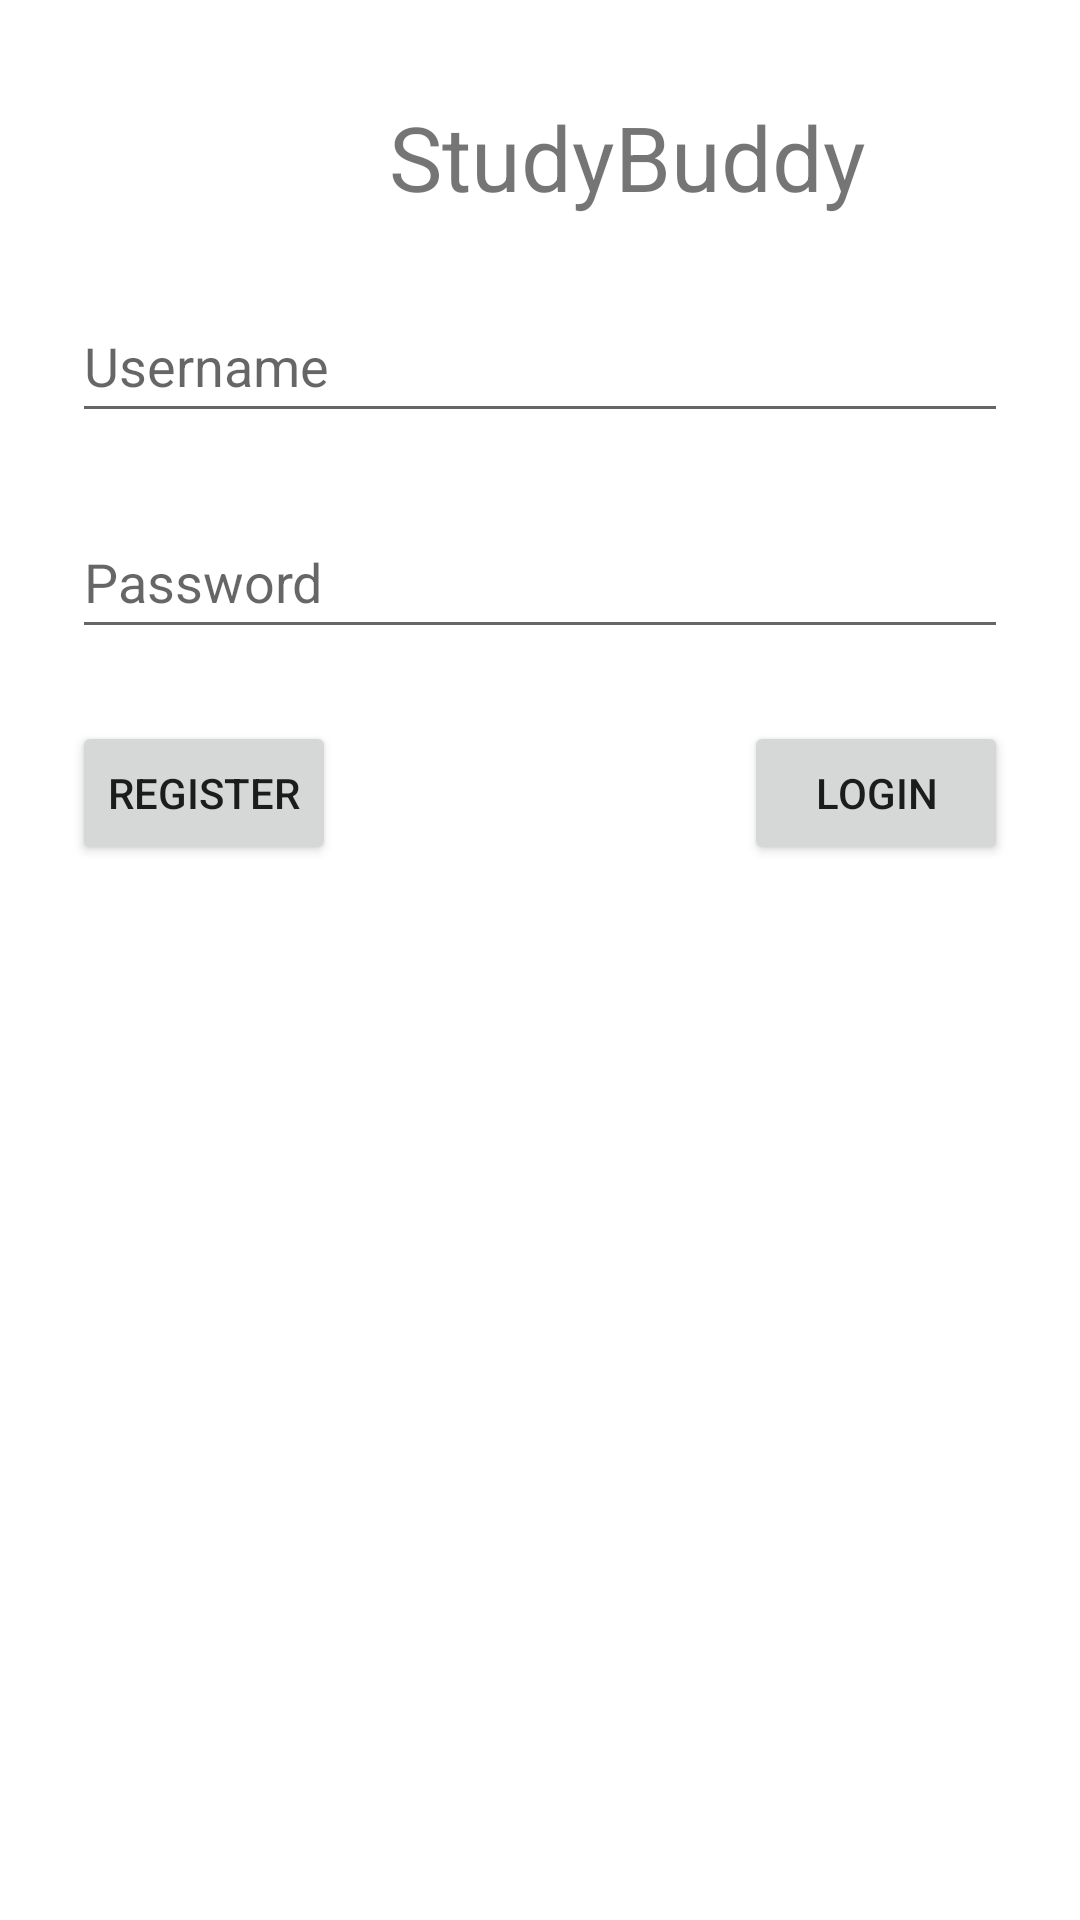

Produce the Android XML layout that renders to this screen, including the resource entries it uses.
<!-- AndroidManifest.xml: application theme Theme.StudyBuddy -->
<!-- res/layout/activity_login.xml -->
<?xml version="1.0" encoding="utf-8"?>
<androidx.constraintlayout.widget.ConstraintLayout xmlns:android="http://schemas.android.com/apk/res/android"
    xmlns:app="http://schemas.android.com/apk/res-auto"
    xmlns:tools="http://schemas.android.com/tools"
    android:layout_width="match_parent"
    android:layout_height="match_parent"
    >

    <LinearLayout
        android:id="@+id/headerFieldLogin"
        android:layout_width="wrap_content"
        android:layout_height="wrap_content"
        android:layout_marginTop="32dp"
        android:contentDescription="@string/app_name"
        android:orientation="horizontal"
        app:layout_constraintEnd_toEndOf="parent"
        app:layout_constraintStart_toStartOf="parent"
        app:layout_constraintTop_toTopOf="parent">

        <ImageView
            android:id="@+id/imageViewLogin"
            android:layout_width="40dp"
            android:layout_height="40dp"
            android:layout_marginEnd="18dp"
            android:contentDescription="@string/app_name"
            app:srcCompat="@drawable/logo" />

        <TextView
            android:id="@+id/loginHeader"
            android:layout_width="wrap_content"
            android:layout_height="wrap_content"
            android:text="@string/app_name"
            android:textSize="30sp" />

    </LinearLayout>

    <EditText
        android:id="@+id/editTextUsernameLogin"
        android:layout_width="0dp"
        android:layout_height="wrap_content"
        android:layout_marginStart="24dp"
        android:layout_marginTop="24dp"
        android:layout_marginEnd="24dp"
        android:autofillHints="0"
        android:ems="10"
        android:hint="@string/username"
        android:inputType="text"
        android:minHeight="48dp"
        app:layout_constraintEnd_toEndOf="parent"
        app:layout_constraintStart_toStartOf="parent"
        app:layout_constraintTop_toBottomOf="@id/headerFieldLogin"
        tools:ignore="SpeakableTextPresentCheck" />

    <EditText
        android:id="@+id/editTextPasswordLogin"
        android:layout_width="0dp"
        android:layout_height="wrap_content"
        android:layout_marginStart="24dp"
        android:layout_marginTop="24dp"
        android:layout_marginEnd="24dp"
        android:ems="10"
        android:hint="@string/password"
        android:inputType="textPassword"
        android:maxWidth="488dp"
        android:minHeight="48dp"
        app:layout_constraintEnd_toEndOf="parent"
        app:layout_constraintStart_toStartOf="parent"
        app:layout_constraintTop_toBottomOf="@+id/editTextUsernameLogin"
        android:autofillHints="password"/>

    <Button
        android:id="@+id/buttonLogin"
        android:layout_width="wrap_content"
        android:layout_height="wrap_content"
        android:layout_marginTop="24dp"
        android:layout_marginEnd="24dp"
        android:text="@string/login_button"
        app:layout_constraintEnd_toEndOf="parent"
        app:layout_constraintTop_toBottomOf="@+id/editTextPasswordLogin" />

    <Button
        android:id="@+id/buttonRegister"
        android:layout_width="wrap_content"
        android:layout_height="wrap_content"
        android:layout_marginStart="24dp"
        android:layout_marginTop="24dp"
        android:text="@string/register_button"
        app:layout_constraintStart_toStartOf="parent"
        app:layout_constraintTop_toBottomOf="@+id/editTextPasswordLogin" />

</androidx.constraintlayout.widget.ConstraintLayout>
<!-- resources referenced by this layout -->
<resources>
  <string name="app_name">StudyBuddy</string>
  <string name="login_button">LogIn</string>
  <string name="password">Password</string>
  <string name="register_button">Register</string>
  <string name="username">Username</string>
  <style name="Theme.StudyBuddy" parent="Theme.MaterialComponents.DayNight.DarkActionBar">
          
          <item name="colorPrimary">@color/purple_500</item>
          <item name="colorPrimaryVariant">@color/purple_700</item>
          <item name="colorOnPrimary">@color/white</item>
          
          <item name="colorSecondary">@color/teal_200</item>
          <item name="colorSecondaryVariant">@color/teal_700</item>
          <item name="colorOnSecondary">@color/black</item>
          
          <item name="android:statusBarColor">?attr/colorPrimaryVariant</item>
          
      </style>
  <color name="purple_500">#FF6200EE</color>
  <color name="purple_700">#FF3700B3</color>
  <color name="white">#FFFFFFFF</color>
  <color name="teal_200">#FF03DAC5</color>
  <color name="teal_700">#FF018786</color>
  <color name="black">#FF000000</color>
</resources>
